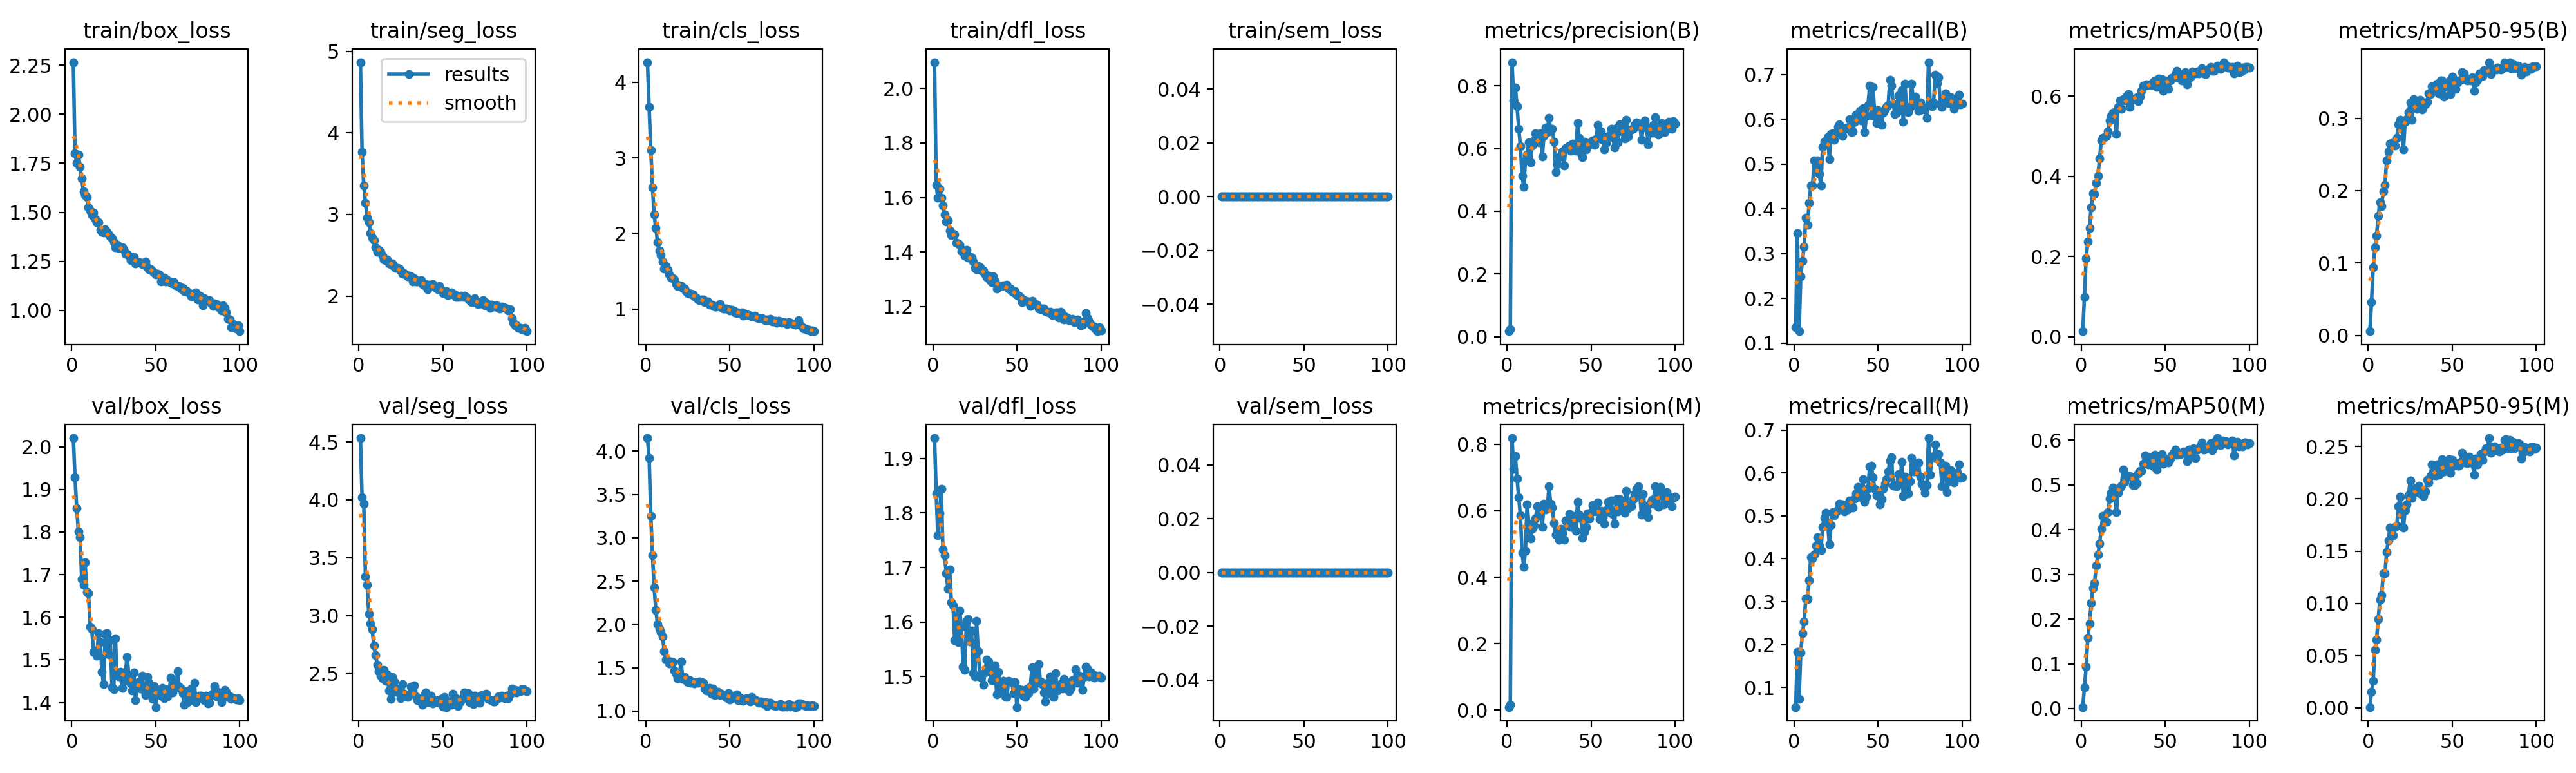

Data behind this chart, as committed beside it:
epoch, time, train/box_loss, train/seg_loss, train/cls_loss, train/dfl_loss, train/sem_loss, metrics/precision(B), metrics/recall(B), metrics/mAP50(B), metrics/mAP50-95(B), metrics/precision(M), metrics/recall(M), metrics/mAP50(M), metrics/mAP50-95(M), val/box_loss, val/seg_loss, val/cls_loss, val/dfl_loss, val/sem_loss, lr/pg0, lr/pg1, lr/pg2
1, 51.64, 2.265, 4.866, 4.264, 2.096, 0, 0.01755, 0.1349, 0.014, 0.00597, 0.00854, 0.05413, 0.00331, 0.00067, 2.02, 4.534, 4.151, 1.938, 0, 0.0001801, 0.0001801, 0.0001801
2, 64.45, 1.802, 3.766, 3.669, 1.647, 0, 0.02439, 0.346, 0.09996, 0.04589, 0.01632, 0.1835, 0.04812, 0.01501, 1.929, 4.021, 3.92, 1.836, 0, 0.0003632, 0.0003632, 0.0003632
3, 77.11, 1.75, 3.353, 3.105, 1.598, 0, 0.8752, 0.1266, 0.1963, 0.09385, 0.8192, 0.07262, 0.0931, 0.02594, 1.856, 3.964, 3.25, 1.759, 0, 0.0005426, 0.0005426, 0.0005426
4, 96.1, 1.794, 3.145, 2.605, 1.632, 0, 0.7526, 0.2489, 0.2369, 0.1215, 0.7267, 0.1809, 0.1585, 0.05528, 1.801, 3.337, 2.798, 1.8, 0, 0.0006472, 0.0006472, 0.0006472
5, 109.8, 1.733, 2.963, 2.247, 1.599, 0, 0.795, 0.2842, 0.2719, 0.1376, 0.7648, 0.2271, 0.1905, 0.06541, 1.788, 3.263, 2.427, 1.844, 0, 0.0006406, 0.0006406, 0.0006406
6, 123.7, 1.673, 2.906, 2.069, 1.571, 0, 0.7342, 0.316, 0.3221, 0.1649, 0.6974, 0.253, 0.2359, 0.08483, 1.689, 3.015, 2.165, 1.733, 0, 0.000634, 0.000634, 0.000634
7, 137.5, 1.605, 2.773, 1.889, 1.537, 0, 0.6637, 0.3796, 0.3584, 0.1837, 0.64, 0.307, 0.2693, 0.1038, 1.676, 2.931, 2, 1.722, 0, 0.0006274, 0.0006274, 0.0006274
8, 161.7, 1.588, 2.715, 1.773, 1.511, 0, 0.6076, 0.364, 0.3571, 0.1789, 0.5862, 0.3056, 0.2807, 0.1078, 1.729, 2.882, 1.947, 1.69, 0, 0.0006208, 0.0006208, 0.0006208
9, 179.9, 1.576, 2.681, 1.717, 1.516, 0, 0.5132, 0.4129, 0.3845, 0.1993, 0.4746, 0.3501, 0.3199, 0.1286, 1.659, 2.74, 1.911, 1.661, 0, 0.0006142, 0.0006142, 0.0006142
10, 200.2, 1.524, 2.594, 1.631, 1.478, 0, 0.4773, 0.4526, 0.4016, 0.2076, 0.4312, 0.4044, 0.3435, 0.1288, 1.656, 2.66, 1.858, 1.696, 0, 0.0006076, 0.0006076, 0.0006076
11, 217.7, 1.508, 2.543, 1.54, 1.463, 0, 0.5613, 0.4522, 0.4446, 0.2422, 0.4799, 0.4, 0.3685, 0.1492, 1.577, 2.574, 1.688, 1.636, 0, 0.000601, 0.000601, 0.000601
12, 236.2, 1.485, 2.564, 1.57, 1.467, 0, 0.5798, 0.5085, 0.4892, 0.2538, 0.6196, 0.4097, 0.402, 0.1603, 1.572, 2.521, 1.591, 1.63, 0, 0.0005944, 0.0005944, 0.0005944
13, 255.9, 1.498, 2.544, 1.518, 1.465, 0, 0.6195, 0.4873, 0.4966, 0.2648, 0.5617, 0.4303, 0.4301, 0.1729, 1.519, 2.481, 1.58, 1.566, 0, 0.0005878, 0.0005878, 0.0005878
14, 275.2, 1.464, 2.496, 1.461, 1.434, 0, 0.5562, 0.5086, 0.497, 0.2655, 0.5157, 0.4506, 0.4177, 0.1704, 1.522, 2.455, 1.548, 1.611, 0, 0.0005812, 0.0005812, 0.0005812
15, 293.4, 1.448, 2.444, 1.414, 1.432, 0, 0.6102, 0.4784, 0.5009, 0.2656, 0.5447, 0.4309, 0.418, 0.1652, 1.51, 2.528, 1.571, 1.562, 0, 0.0005746, 0.0005746, 0.0005746
16, 311.2, 1.45, 2.442, 1.411, 1.426, 0, 0.6256, 0.4524, 0.5128, 0.2626, 0.5555, 0.4201, 0.4397, 0.1729, 1.563, 2.433, 1.564, 1.62, 0, 0.000568, 0.000568, 0.000568
17, 329.8, 1.411, 2.448, 1.39, 1.404, 0, 0.6487, 0.5385, 0.54, 0.2732, 0.5769, 0.4741, 0.4691, 0.1746, 1.541, 2.49, 1.465, 1.591, 0, 0.0005613, 0.0005613, 0.0005613
18, 347.8, 1.398, 2.402, 1.331, 1.408, 0, 0.6341, 0.5498, 0.5515, 0.2912, 0.614, 0.4957, 0.4821, 0.1932, 1.472, 2.351, 1.426, 1.518, 0, 0.0005547, 0.0005547, 0.0005547
19, 367.3, 1.398, 2.39, 1.303, 1.387, 0, 0.6196, 0.5508, 0.559, 0.2976, 0.5898, 0.5082, 0.4941, 0.2023, 1.443, 2.277, 1.376, 1.513, 0, 0.0005481, 0.0005481, 0.0005481
20, 387.1, 1.413, 2.397, 1.318, 1.407, 0, 0.6485, 0.5602, 0.5603, 0.2911, 0.5982, 0.4836, 0.4772, 0.1857, 1.562, 2.467, 1.41, 1.602, 0, 0.0005415, 0.0005415, 0.0005415
21, 404.1, 1.4, 2.364, 1.309, 1.38, 0, 0.5742, 0.5117, 0.5056, 0.2571, 0.5522, 0.4335, 0.4395, 0.1727, 1.562, 2.431, 1.574, 1.605, 0, 0.0005349, 0.0005349, 0.0005349
22, 427, 1.387, 2.346, 1.284, 1.384, 0, 0.6404, 0.5669, 0.5737, 0.2954, 0.6218, 0.4786, 0.4827, 0.1894, 1.513, 2.339, 1.37, 1.564, 0, 0.0005283, 0.0005283, 0.0005283
23, 452.2, 1.377, 2.344, 1.269, 1.379, 0, 0.6665, 0.5688, 0.5887, 0.2989, 0.6036, 0.5082, 0.4937, 0.1949, 1.546, 2.365, 1.395, 1.584, 0, 0.0005217, 0.0005217, 0.0005217
24, 515.7, 1.365, 2.339, 1.242, 1.365, 0, 0.6529, 0.554, 0.5677, 0.3086, 0.6086, 0.502, 0.4988, 0.2035, 1.436, 2.329, 1.359, 1.506, 0, 0.0005151, 0.0005151, 0.0005151
25, 534.9, 1.346, 2.31, 1.213, 1.341, 0, 0.6984, 0.568, 0.5932, 0.322, 0.6735, 0.5089, 0.5343, 0.2176, 1.431, 2.283, 1.333, 1.5, 0, 0.0005085, 0.0005085, 0.0005085
26, 551.9, 1.322, 2.277, 1.2, 1.337, 0, 0.661, 0.5833, 0.5889, 0.298, 0.6218, 0.5148, 0.5072, 0.2009, 1.55, 2.405, 1.355, 1.602, 0, 0.0005019, 0.0005019, 0.0005019
27, 568.9, 1.333, 2.284, 1.207, 1.348, 0, 0.6629, 0.5885, 0.6002, 0.326, 0.6102, 0.5289, 0.5214, 0.2057, 1.466, 2.322, 1.329, 1.547, 0, 0.0004953, 0.0004953, 0.0004953
28, 585.4, 1.319, 2.265, 1.194, 1.344, 0, 0.6225, 0.5681, 0.6058, 0.3226, 0.563, 0.5274, 0.5196, 0.2104, 1.462, 2.316, 1.333, 1.5, 0, 0.0004887, 0.0004887, 0.0004887
29, 603.9, 1.32, 2.24, 1.172, 1.332, 0, 0.5251, 0.5627, 0.5726, 0.3126, 0.5285, 0.5267, 0.5202, 0.2104, 1.472, 2.297, 1.322, 1.502, 0, 0.0004821, 0.0004821, 0.0004821
30, 681.8, 1.32, 2.249, 1.154, 1.333, 0, 0.5501, 0.5799, 0.5926, 0.3225, 0.5342, 0.5108, 0.5173, 0.2129, 1.434, 2.318, 1.333, 1.485, 0, 0.0004755, 0.0004755, 0.0004755
31, 738.8, 1.31, 2.241, 1.127, 1.321, 0, 0.5729, 0.5809, 0.5914, 0.3254, 0.5133, 0.5231, 0.4995, 0.2051, 1.449, 2.383, 1.327, 1.507, 0, 0.0004689, 0.0004689, 0.0004689
32, 793.4, 1.289, 2.182, 1.123, 1.307, 0, 0.5779, 0.5786, 0.5927, 0.3121, 0.5465, 0.5149, 0.4995, 0.2043, 1.472, 2.351, 1.338, 1.53, 0, 0.0004623, 0.0004623, 0.0004623
33, 823.9, 1.289, 2.215, 1.129, 1.313, 0, 0.5915, 0.6003, 0.5966, 0.3182, 0.5323, 0.5356, 0.5047, 0.2026, 1.507, 2.394, 1.331, 1.528, 0, 0.0004557, 0.0004557, 0.0004557
34, 831.5, 1.279, 2.18, 1.123, 1.297, 0, 0.5464, 0.5716, 0.5873, 0.3195, 0.5135, 0.5214, 0.5251, 0.2069, 1.463, 2.303, 1.328, 1.519, 0, 0.0004491, 0.0004491, 0.0004491
35, 839.2, 1.257, 2.182, 1.094, 1.289, 0, 0.602, 0.5723, 0.5996, 0.323, 0.5714, 0.5193, 0.5319, 0.2183, 1.444, 2.268, 1.261, 1.494, 0, 0.0004425, 0.0004425, 0.0004425
36, 846.9, 1.259, 2.185, 1.099, 1.309, 0, 0.6002, 0.5941, 0.6128, 0.3339, 0.5587, 0.5405, 0.5313, 0.2155, 1.428, 2.265, 1.24, 1.502, 0, 0.0004359, 0.0004359, 0.0004359
37, 854.6, 1.273, 2.196, 1.102, 1.293, 0, 0.6086, 0.6101, 0.6267, 0.3331, 0.5909, 0.5524, 0.5467, 0.2218, 1.47, 2.277, 1.253, 1.52, 0, 0.0004293, 0.0004293, 0.0004293
38, 862.4, 1.238, 2.145, 1.063, 1.265, 0, 0.5938, 0.6031, 0.6263, 0.3437, 0.5509, 0.5669, 0.5666, 0.2329, 1.405, 2.229, 1.27, 1.467, 0, 0.0004227, 0.0004227, 0.0004227
39, 870.3, 1.244, 2.133, 1.059, 1.275, 0, 0.6164, 0.6196, 0.6294, 0.3419, 0.5845, 0.5654, 0.5562, 0.2269, 1.44, 2.31, 1.203, 1.509, 0, 0.0004161, 0.0004161, 0.0004161
40, 878.1, 1.246, 2.147, 1.049, 1.274, 0, 0.6128, 0.5981, 0.6274, 0.3408, 0.5741, 0.5428, 0.5464, 0.2227, 1.449, 2.333, 1.257, 1.483, 0, 0.0004095, 0.0004095, 0.0004095
41, 886, 1.241, 2.081, 1.031, 1.274, 0, 0.5925, 0.6249, 0.6296, 0.348, 0.5406, 0.5859, 0.5609, 0.2331, 1.432, 2.254, 1.183, 1.475, 0, 0.0004029, 0.0004029, 0.0004029
42, 893.7, 1.234, 2.138, 1.036, 1.277, 0, 0.6811, 0.5712, 0.6286, 0.334, 0.6278, 0.5334, 0.5583, 0.2234, 1.463, 2.29, 1.223, 1.492, 0, 0.0003963, 0.0003963, 0.0003963
43, 901.3, 1.231, 2.131, 1.038, 1.277, 0, 0.6348, 0.6069, 0.6365, 0.3516, 0.5875, 0.5456, 0.5413, 0.2251, 1.428, 2.308, 1.222, 1.464, 0, 0.0003897, 0.0003897, 0.0003897
44, 909, 1.248, 2.144, 1.065, 1.279, 0, 0.585, 0.6317, 0.6393, 0.3516, 0.5765, 0.565, 0.5675, 0.238, 1.417, 2.242, 1.184, 1.462, 0, 0.0003831, 0.0003831, 0.0003831
45, 916.7, 1.218, 2.12, 1.023, 1.266, 0, 0.5721, 0.6745, 0.6235, 0.3296, 0.5185, 0.6161, 0.5346, 0.2262, 1.46, 2.266, 1.2, 1.492, 0, 0.0003765, 0.0003765, 0.0003765
46, 924.4, 1.21, 2.096, 1.009, 1.266, 0, 0.6222, 0.6084, 0.6438, 0.3477, 0.5362, 0.6167, 0.5647, 0.2334, 1.446, 2.256, 1.182, 1.49, 0, 0.0003699, 0.0003699, 0.0003699
47, 932.1, 1.208, 2.083, 1.007, 1.255, 0, 0.597, 0.6723, 0.6384, 0.3443, 0.5518, 0.5896, 0.5544, 0.2304, 1.427, 2.267, 1.187, 1.49, 0, 0.0003632, 0.0003632, 0.0003632
48, 939.8, 1.199, 2.124, 1.004, 1.251, 0, 0.6181, 0.608, 0.642, 0.351, 0.5931, 0.5637, 0.5682, 0.2381, 1.408, 2.243, 1.158, 1.47, 0, 0.0003566, 0.0003566, 0.0003566
49, 947.4, 1.194, 2.078, 0.9966, 1.256, 0, 0.6104, 0.5911, 0.6137, 0.3335, 0.577, 0.5479, 0.547, 0.2251, 1.438, 2.279, 1.208, 1.489, 0, 0.00035, 0.00035, 0.00035
50, 955.1, 1.182, 2.04, 0.9822, 1.241, 0, 0.6149, 0.6211, 0.6393, 0.3572, 0.5956, 0.5496, 0.5584, 0.2371, 1.389, 2.211, 1.134, 1.444, 0, 0.0003434, 0.0003434, 0.0003434
51, 962.7, 1.186, 2.061, 0.9911, 1.24, 0, 0.6255, 0.593, 0.6368, 0.3518, 0.6166, 0.5266, 0.5509, 0.2315, 1.43, 2.295, 1.154, 1.477, 0, 0.0003368, 0.0003368, 0.0003368
52, 970.4, 1.182, 2.058, 0.983, 1.236, 0, 0.611, 0.5879, 0.6187, 0.3406, 0.6043, 0.5395, 0.5499, 0.2343, 1.424, 2.209, 1.157, 1.468, 0, 0.0003302, 0.0003302, 0.0003302
53, 978.2, 1.146, 2.014, 0.9542, 1.216, 0, 0.6291, 0.6151, 0.6388, 0.3496, 0.5972, 0.5637, 0.5587, 0.232, 1.416, 2.249, 1.176, 1.476, 0, 0.0003236, 0.0003236, 0.0003236
54, 985.9, 1.152, 2.023, 0.9515, 1.224, 0, 0.6761, 0.6224, 0.6453, 0.3519, 0.6254, 0.5747, 0.5662, 0.2321, 1.434, 2.257, 1.19, 1.464, 0, 0.000317, 0.000317, 0.000317
55, 993.7, 1.165, 2.047, 0.9537, 1.221, 0, 0.631, 0.6279, 0.646, 0.3528, 0.574, 0.5851, 0.5713, 0.2352, 1.41, 2.23, 1.123, 1.462, 0, 0.0003104, 0.0003104, 0.0003104
56, 1001, 1.148, 2.023, 0.9445, 1.219, 0, 0.6536, 0.6313, 0.6558, 0.3633, 0.6002, 0.6035, 0.5788, 0.2442, 1.432, 2.321, 1.154, 1.478, 0, 0.0003038, 0.0003038, 0.0003038
57, 1009, 1.153, 2.025, 0.9552, 1.219, 0, 0.6283, 0.6877, 0.6625, 0.3619, 0.5814, 0.6292, 0.5679, 0.2351, 1.415, 2.233, 1.122, 1.469, 0, 0.0002972, 0.0002972, 0.0002972
58, 1017, 1.147, 1.99, 0.9156, 1.202, 0, 0.5967, 0.6751, 0.645, 0.3549, 0.5603, 0.6362, 0.5709, 0.2375, 1.427, 2.283, 1.116, 1.481, 0, 0.0002906, 0.0002906, 0.0002906
59, 1025, 1.139, 1.99, 0.9419, 1.22, 0, 0.6171, 0.6344, 0.6527, 0.3519, 0.6028, 0.5701, 0.5682, 0.2343, 1.458, 2.217, 1.133, 1.517, 0, 0.000284, 0.000284, 0.000284
60, 1033, 1.135, 1.988, 0.9296, 1.208, 0, 0.6382, 0.6119, 0.6383, 0.3535, 0.6279, 0.5712, 0.5716, 0.2403, 1.423, 2.25, 1.144, 1.477, 0, 0.0002774, 0.0002774, 0.0002774
... 40 more rows
